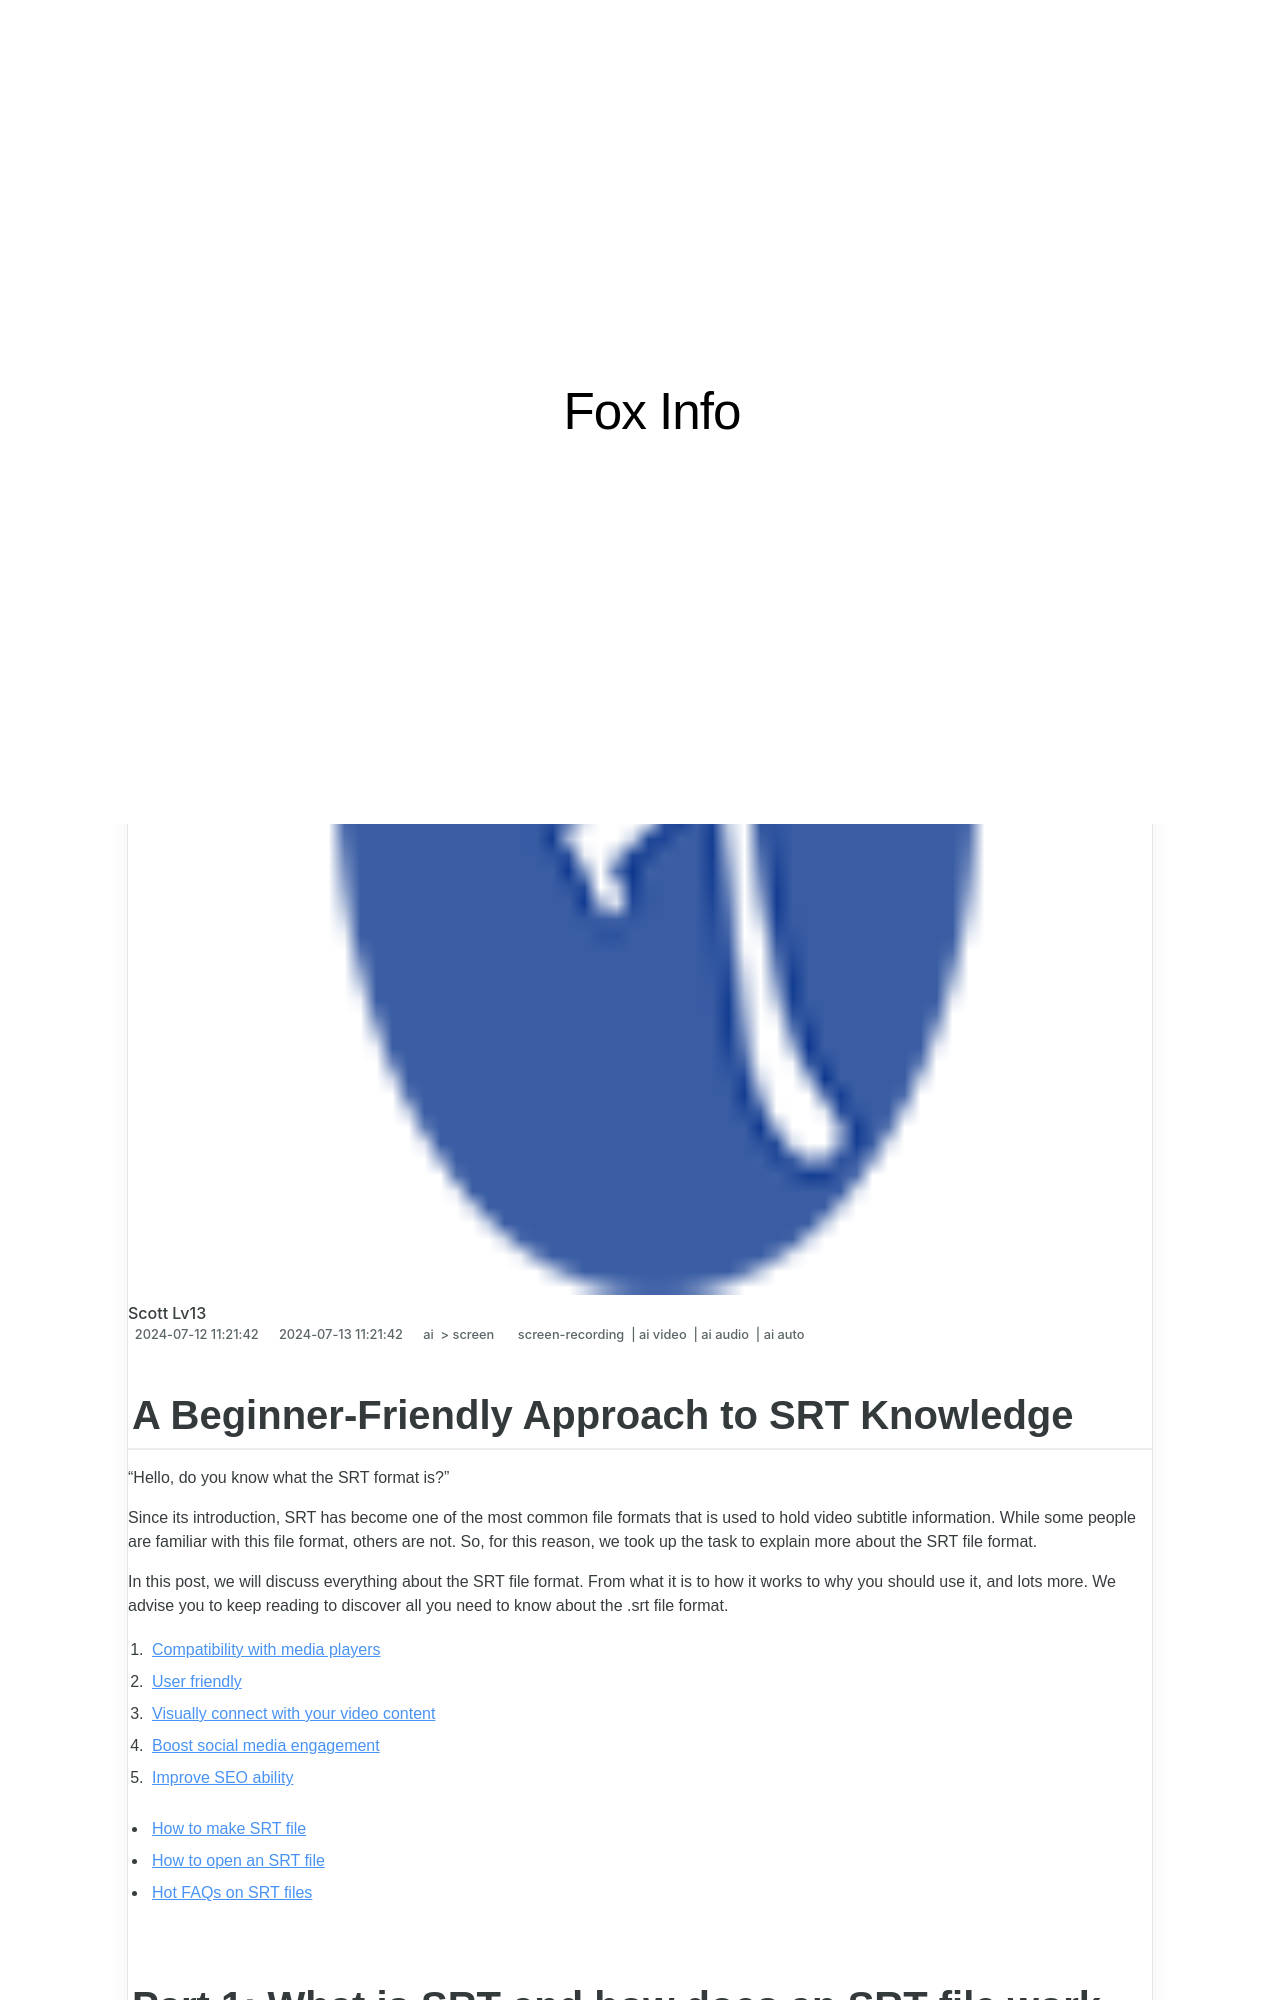

repository: techidaily/site-fox-info · page: new-in-2024-a-beginner-friendly-approach-to-srt-knowledge/index.html · generator: jekyll

---
title: "\"[New] In 2024, A Beginner-Friendly Approach to SRT Knowledge\""
date: 2024-06-18 19:49:18
updated: 2024-06-19 10:43:27
tags: 
  - screen-recording
  - ai video
  - ai audio
  - ai auto
categories: 
  - ai
  - screen
description: "\"This Article Describes [New] In 2024, A Beginner-Friendly Approach to SRT Knowledge\""
excerpt: "\"This Article Describes [New] In 2024, A Beginner-Friendly Approach to SRT Knowledge\""
keywords: "Srt Basics,Srt for Newbies,Learn SRT Quickly,Easy SRT Guide,Start SRT Today,SRT Foundations,Beginner's SRT Tips"
thumbnail: https://thmb.techidaily.com/1b6976e6cb0861a8e856af8d9b91eb1dc370f068cc6322414a1134e31c0876a0.jpg
---

## A Beginner-Friendly Approach to SRT Knowledge

“Hello, do you know what the SRT format is?”

Since its introduction, SRT has become one of the most common file formats that is used to hold video subtitle information. While some people are familiar with this file format, others are not. So, for this reason, we took up the task to explain more about the SRT file format.

In this post, we will discuss everything about the SRT file format. From what it is to how it works to why you should use it, and lots more. We advise you to keep reading to discover all you need to know about the .srt file format.

1. [Compatibility with media players](#part2-1)
2. [User friendly](#part2-2)
3. [Visually connect with your video content](#part2-3)
4. [Boost social media engagement](#part2-4)
5. [Improve SEO ability](#part2-5)

* [How to make SRT file](#part3)
* [How to open an SRT file](#part4)
* [Hot FAQs on SRT files](#part5)
